The GitHub repository gaiuso33/AI-Powered-Food-Inspection contains a labelled image folder "data_split" with 2 categories: fresh, stale. Examples follow, each with its label.

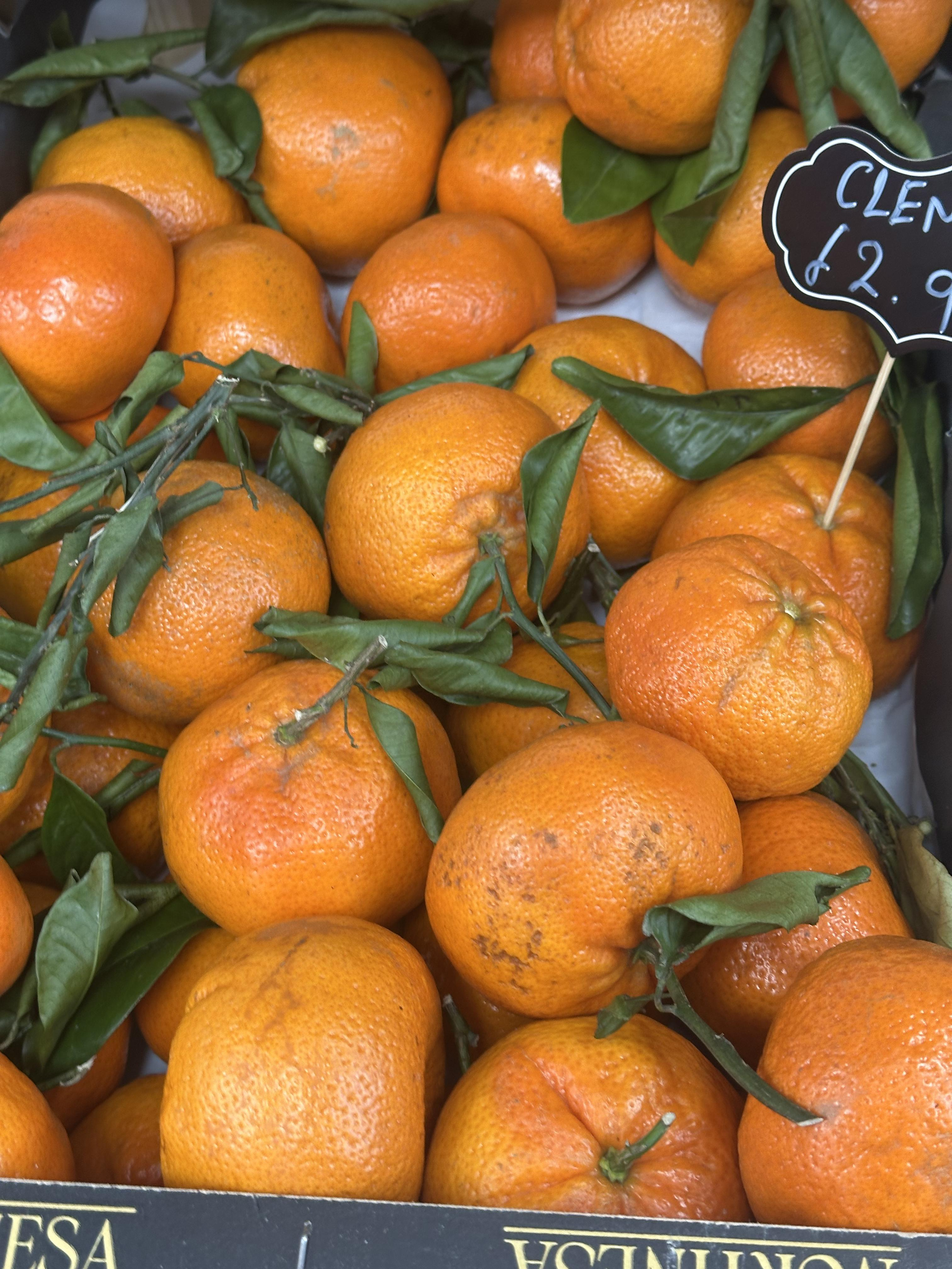
Label: fresh

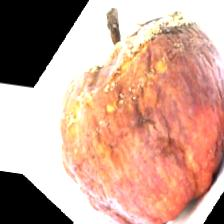
Label: stale

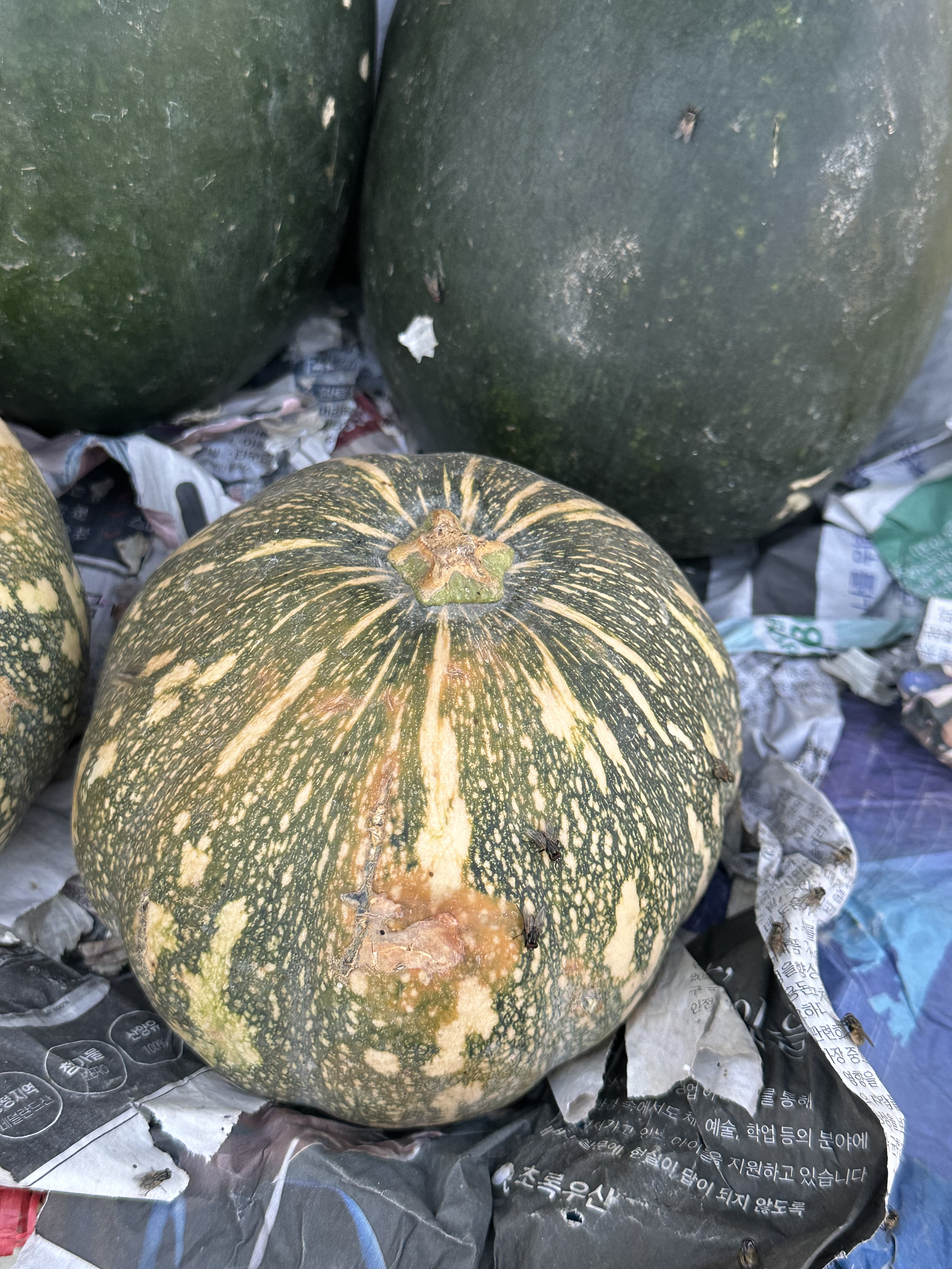
Label: stale

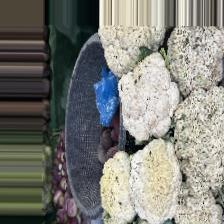
Label: fresh

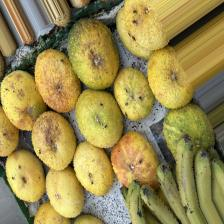
Label: stale

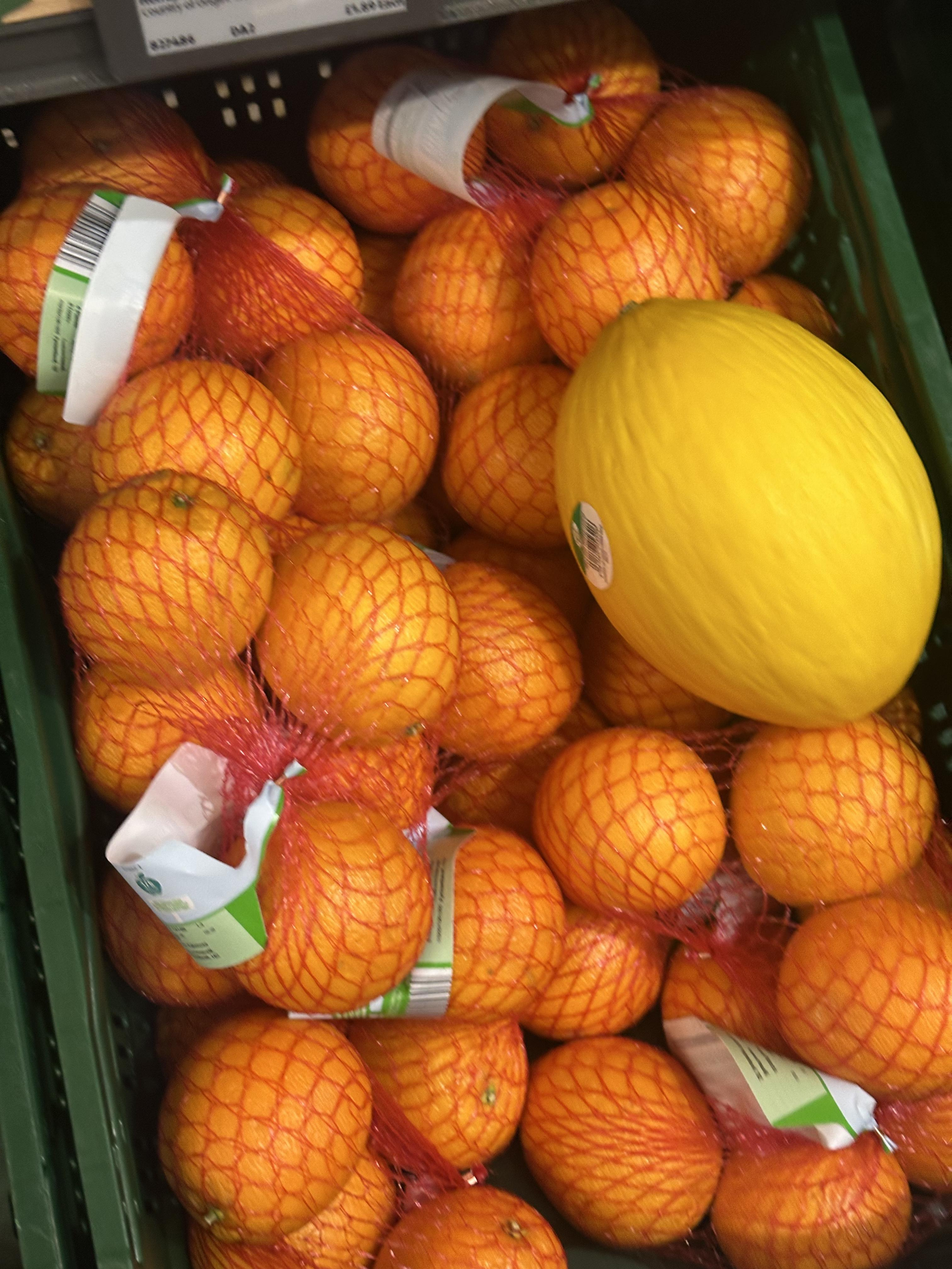
Label: fresh
